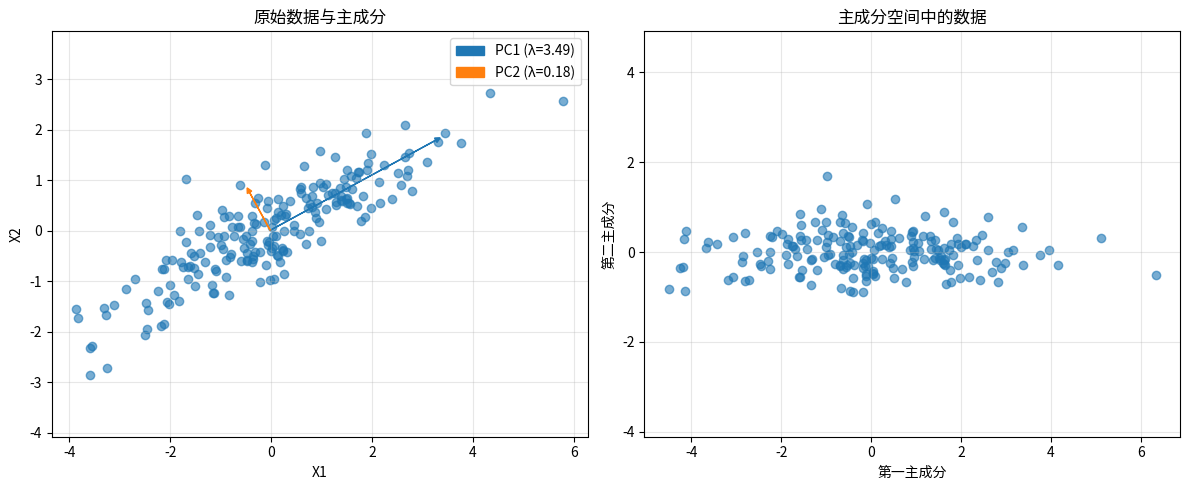

The script that saved this image:
"""
线性代数基础
机器学习必备的线性代数概念和计算
"""

import numpy as np
import matplotlib.pyplot as plt
from mpl_toolkits.mplot3d import Axes3D

class LinearAlgebraFundamentals:
    """线性代数基础学习类"""
    
    def __init__(self):
        self.examples_completed = []
        print("📐 线性代数基础学习系统")
        print("=" * 50)
    
    def vector_operations(self):
        """向量运算"""
        print("📐 向量运算基础")
        print("=" * 30)
        
        # 1. 向量创建和基本属性
        v1 = np.array([1, 2, 3])
        v2 = np.array([4, 5, 6])
        
        print("1. 向量基础:")
        print(f"向量v1: {v1}")
        print(f"向量v2: {v2}")
        print(f"v1的维度: {v1.shape}")
        print(f"v1的长度(范数): {np.linalg.norm(v1):.4f}")
        
        # 2. 向量运算
        print(f"\n2. 向量运算:")
        print(f"向量加法 v1 + v2: {v1 + v2}")
        print(f"向量减法 v1 - v2: {v1 - v2}")
        print(f"标量乘法 2 * v1: {2 * v1}")
        
        # 3. 点积(内积)
        dot_product = np.dot(v1, v2)
        print(f"\n3. 点积:")
        print(f"v1 · v2 = {dot_product}")
        
        # 4. 向量夹角
        cos_angle = dot_product / (np.linalg.norm(v1) * np.linalg.norm(v2))
        angle_rad = np.arccos(cos_angle)
        angle_deg = np.degrees(angle_rad)
        print(f"\n4. 向量夹角:")
        print(f"cos(θ) = {cos_angle:.4f}")
        print(f"夹角 = {angle_deg:.2f}度")
        
        # 5. 叉积(仅适用于3D向量)
        cross_product = np.cross(v1, v2)
        print(f"\n5. 叉积:")
        print(f"v1 × v2 = {cross_product}")
        
        # 6. 单位向量
        unit_v1 = v1 / np.linalg.norm(v1)
        print(f"\n6. 单位向量:")
        print(f"v1的单位向量: {unit_v1}")
        print(f"单位向量的模长: {np.linalg.norm(unit_v1):.4f}")
        
        self.examples_completed.append("向量运算")
    
    def matrix_operations(self):
        """矩阵运算"""
        print("\n🔢 矩阵运算")
        print("=" * 30)
        
        # 1. 矩阵创建
        A = np.array([[1, 2, 3],
                      [4, 5, 6],
                      [7, 8, 9]])
        
        B = np.array([[9, 8, 7],
                      [6, 5, 4],
                      [3, 2, 1]])
        
        print("1. 矩阵基础:")
        print(f"矩阵A:\n{A}")
        print(f"矩阵B:\n{B}")
        print(f"A的形状: {A.shape}")
        print(f"A的秩: {np.linalg.matrix_rank(A)}")
        
        # 2. 矩阵基本运算
        print(f"\n2. 矩阵基本运算:")
        print(f"矩阵加法 A + B:\n{A + B}")
        print(f"标量乘法 2 * A:\n{2 * A}")
        print(f"元素级乘法 A * B:\n{A * B}")
        
        # 3. 矩阵乘法
        print(f"\n3. 矩阵乘法:")
        C = np.array([[1, 2],
                      [3, 4],
                      [5, 6]])
        D = np.array([[7, 8, 9],
                      [10, 11, 12]])
        
        print(f"矩阵C (3x2):\n{C}")
        print(f"矩阵D (2x3):\n{D}")
        print(f"C @ D (3x3):\n{C @ D}")
        
        # 4. 矩阵转置
        print(f"\n4. 矩阵转置:")
        print(f"A的转置:\n{A.T}")
        
        # 5. 特殊矩阵
        print(f"\n5. 特殊矩阵:")
        I = np.eye(3)  # 单位矩阵
        zeros = np.zeros((3, 3))  # 零矩阵
        
        print(f"3x3单位矩阵:\n{I}")
        print(f"3x3零矩阵:\n{zeros}")
        
        # 6. 矩阵的迹
        trace_A = np.trace(A)
        print(f"\n6. 矩阵的迹:")
        print(f"tr(A) = {trace_A}")
        
        self.examples_completed.append("矩阵运算")
    
    def eigenvalue_decomposition(self):
        """特征值分解"""
        print("\n🔍 特征值分解")
        print("=" * 30)
        
        # 创建一个对称矩阵
        A = np.array([[4, 2, 1],
                      [2, 5, 3],
                      [1, 3, 6]], dtype=float)
        
        print("1. 原矩阵:")
        print(f"矩阵A:\n{A}")
        
        # 特征值分解
        eigenvalues, eigenvectors = np.linalg.eig(A)
        print(f"\n2. 特征值分解:")
        print(f"特征值: {eigenvalues}")
        print(f"特征向量:\n{eigenvectors}")
        
        # 验证特征值分解
        for i in range(len(eigenvalues)):
            lambda_i = eigenvalues[i]
            v_i = eigenvectors[:, i]
            Av = A @ v_i
            lambda_v = lambda_i * v_i
            print(f"验证 Av{i+1} = λ{i+1}v{i+1}: {np.allclose(Av, lambda_v)}")
        
        self.examples_completed.append("特征值分解")
    
    def linear_systems(self):
        """线性方程组求解"""
        print("\n📊 线性方程组求解")
        print("=" * 30)
        
        # 线性方程组: Ax = b
        # 2x + 3y + z = 1
        # x + 4y + 2z = 2  
        # 3x + y + 5z = 3
        
        A = np.array([[2, 3, 1],
                      [1, 4, 2],
                      [3, 1, 5]], dtype=float)
        
        b = np.array([1, 2, 3], dtype=float)
        
        print("1. 线性方程组:")
        print("2x + 3y + z = 1")
        print("x + 4y + 2z = 2")
        print("3x + y + 5z = 3")
        print(f"\n系数矩阵A:\n{A}")
        print(f"常数向量b: {b}")
        
        # 直接求解
        print(f"\n2. 直接求解:")
        x = np.linalg.solve(A, b)
        print(f"解向量x: {x}")
        
        # 验证解
        verification = A @ x
        print(f"验证 Ax: {verification}")
        print(f"验证 Ax = b: {np.allclose(verification, b)}")
        
        # 条件数分析
        print(f"\n3. 条件数分析:")
        cond_A = np.linalg.cond(A)
        print(f"矩阵A的条件数: {cond_A:.2f}")
        
        if cond_A < 100:
            print("矩阵条件良好")
        elif cond_A < 1000:
            print("矩阵条件一般")
        else:
            print("矩阵条件较差")
        
        self.examples_completed.append("线性方程组")
    
    def pca_application(self):
        """PCA应用示例"""
        print("\n🎯 PCA应用示例")
        print("=" * 30)
        
        # 生成相关的2D数据
        np.random.seed(42)
        mean = [0, 0]
        cov = [[3, 1.5], [1.5, 1]]
        data = np.random.multivariate_normal(mean, cov, 200)
        
        print(f"数据形状: {data.shape}")
        print(f"数据均值: {np.mean(data, axis=0)}")
        
        # 计算协方差矩阵
        data_centered = data - np.mean(data, axis=0)
        cov_matrix = np.cov(data_centered.T)
        print(f"协方差矩阵:\n{cov_matrix}")
        
        # 特征值分解
        eigenvals, eigenvecs = np.linalg.eig(cov_matrix)
        
        # 按特征值大小排序
        idx = np.argsort(eigenvals)[::-1]
        eigenvals = eigenvals[idx]
        eigenvecs = eigenvecs[:, idx]
        
        print(f"特征值: {eigenvals}")
        print(f"方差解释比例: {eigenvals / np.sum(eigenvals)}")
        
        # 可视化PCA
        plt.figure(figsize=(12, 5))
        
        # 原始数据
        plt.subplot(1, 2, 1)
        plt.scatter(data[:, 0], data[:, 1], alpha=0.6)
        
        # 绘制主成分方向
        mean_point = np.mean(data, axis=0)
        for i, (eigenval, eigenvec) in enumerate(zip(eigenvals, eigenvecs.T)):
            plt.arrow(mean_point[0], mean_point[1], 
                     eigenvec[0] * np.sqrt(eigenval) * 2, 
                     eigenvec[1] * np.sqrt(eigenval) * 2,
                     head_width=0.1, head_length=0.1, 
                     fc=f'C{i}', ec=f'C{i}', 
                     label=f'PC{i+1} (λ={eigenval:.2f})')
        
        plt.title('原始数据与主成分')
        plt.xlabel('X1')
        plt.ylabel('X2')
        plt.legend()
        plt.grid(True, alpha=0.3)
        plt.axis('equal')
        
        # 投影到主成分
        plt.subplot(1, 2, 2)
        data_pca = data_centered @ eigenvecs
        
        plt.scatter(data_pca[:, 0], data_pca[:, 1], alpha=0.6)
        plt.title('主成分空间中的数据')
        plt.xlabel('第一主成分')
        plt.ylabel('第二主成分')
        plt.grid(True, alpha=0.3)
        plt.axis('equal')
        
        plt.tight_layout()
        plt.show()
        
        print("已生成PCA可视化图表")
        self.examples_completed.append("PCA应用")
    
    def run_all_examples(self):
        """运行所有示例"""
        print("📐 线性代数基础完整学习")
        print("=" * 60)
        
        self.vector_operations()
        self.matrix_operations()
        self.eigenvalue_decomposition()
        self.linear_systems()
        self.pca_application()
        
        print(f"\n🎉 线性代数基础学习完成！")
        print(f"完成的模块: {', '.join(self.examples_completed)}")
        
        print(f"\n📚 学习总结:")
        print("1. 向量运算 - 点积、叉积、投影等基础操作")
        print("2. 矩阵运算 - 加法、乘法、转置等矩阵操作")
        print("3. 特征值分解 - 理解矩阵的本质特性")
        print("4. 线性方程组 - 直接求解和条件数分析")
        print("5. PCA应用 - 降维和数据可视化")

def main():
    """主函数"""
    linear_algebra = LinearAlgebraFundamentals()
    linear_algebra.run_all_examples()
    
    print("\n💡 机器学习中的应用:")
    print("1. 向量运算 - 特征向量、梯度计算")
    print("2. 矩阵运算 - 权重矩阵、数据变换")
    print("3. 特征值分解 - PCA降维、谱聚类")
    print("4. 线性方程组 - 最小二乘回归")

if __name__ == "__main__":
    main()
